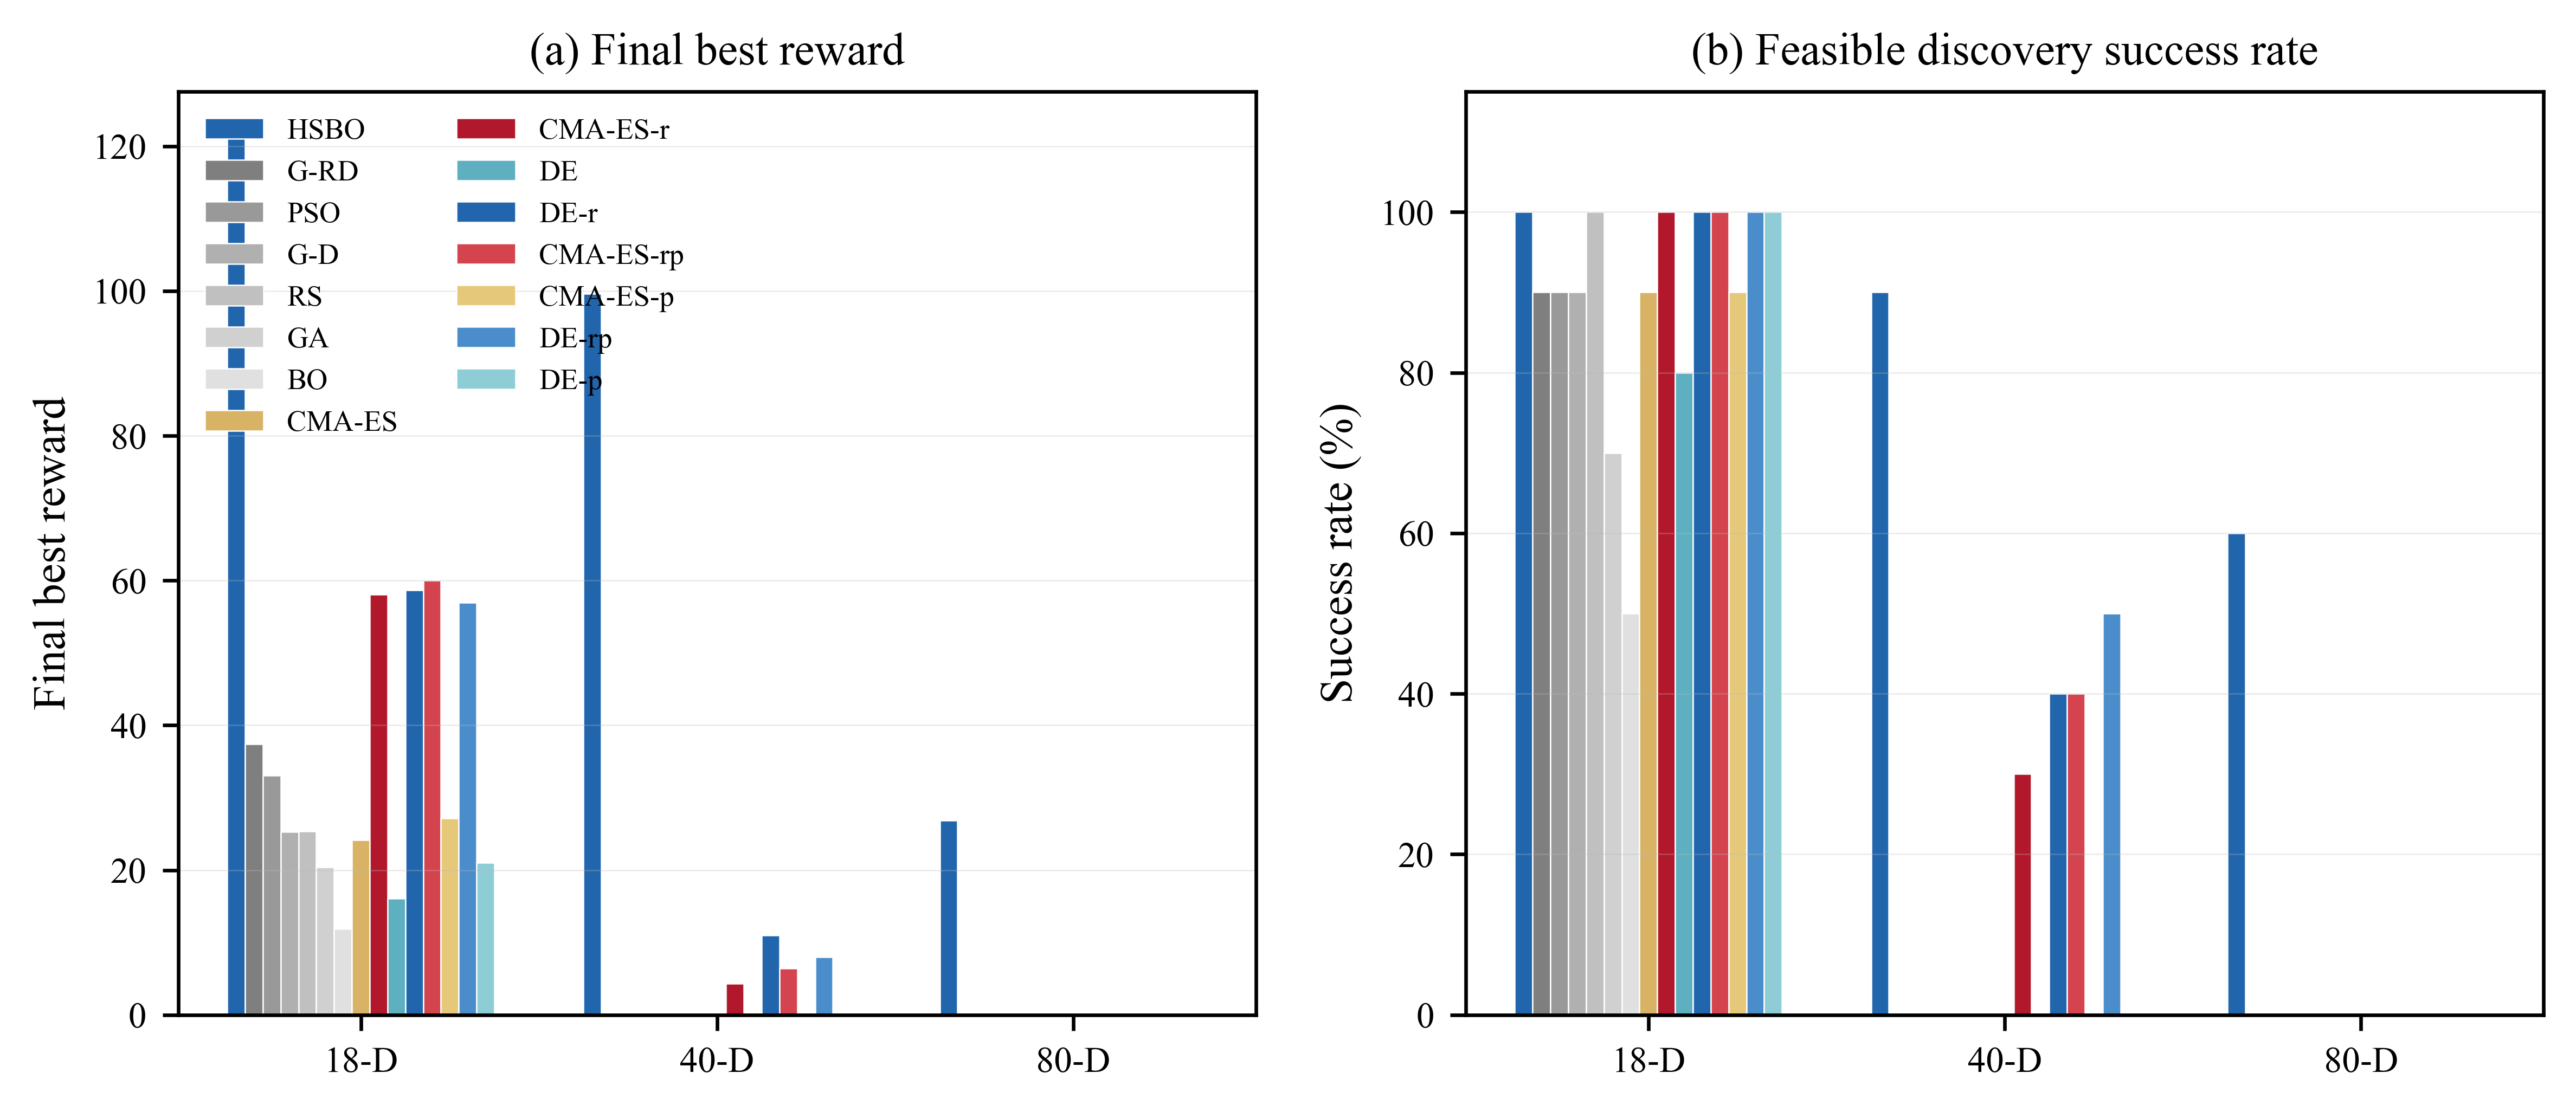

Values plotted in this chart, from the file beside it:
scale, method, n_seeds, final_best_mean, final_best_std, success_rate, feasible_rate
18-D, cmaes_repair, 10, 58.09, 24.67, 100, 16.53
18-D, cmaes, 10, 24.15, 20.86, 90, 2.667
18-D, de_repair, 10, 58.63, 20.38, 100, 12.73
18-D, de, 10, 16.09, 19, 80, 1.733
18-D, cmaes_repair_seeded, 10, 60.04, 22.37, 100, 16.27
18-D, cmaes_seeded, 10, 27.12, 20.48, 90, 3.267
18-D, de_repair_seeded, 10, 56.98, 20.28, 100, 12.33
18-D, de_seeded, 10, 20.99, 18.61, 100, 1.733
18-D, bo, 10, 11.89, 20.67, 50, 7.267
18-D, ga, 10, 20.39, 26.24, 70, 9.000
18-D, greedy_distance, 10, 25.31, 20.83, 90, 4.133
18-D, greedy_reward_density, 10, 37.39, 31.32, 90, 4.133
18-D, hsbo, 10, 121.5, 47.62, 100, 10.8
18-D, pso, 10, 33.06, 30.41, 90, 4.933
18-D, random, 10, 25.33, 19.43, 100, 2.533
40-D, cmaes_repair, 10, 4.330, 8.039, 30, 0.100
40-D, cmaes, 10, 0.000, 0.000, 0.000, 0.000
40-D, de_repair, 10, 10.96, 15.95, 40, 0.200
40-D, de, 10, 0.000, 0.000, 0.000, 0.000
40-D, cmaes_repair_seeded, 10, 6.380, 9.324, 40, 0.200
40-D, cmaes_seeded, 10, 0.000, 0.000, 0.000, 0.000
40-D, de_repair_seeded, 10, 8.022, 10.26, 50, 0.267
40-D, de_seeded, 10, 0.000, 0.000, 0.000, 0.000
40-D, bo, 10, 0.000, 0.000, 0.000, 0.000
40-D, ga, 10, 0.000, 0.000, 0.000, 0.000
40-D, greedy_distance, 10, 0.000, 0.000, 0.000, 0.000
40-D, greedy_reward_density, 10, 0.000, 0.000, 0.000, 0.000
40-D, hsbo, 10, 99.58, 66.43, 90, 1.667
40-D, pso, 10, 0.000, 0.000, 0.000, 0.000
40-D, random, 10, 0.000, 0.000, 0.000, 0.000
80-D, cmaes_repair, 5, 0.000, 0.000, 0.000, 0.000
80-D, cmaes, 5, 0.000, 0.000, 0.000, 0.000
80-D, de_repair, 5, 0.000, 0.000, 0.000, 0.000
80-D, de, 5, 0.000, 0.000, 0.000, 0.000
80-D, cmaes_repair_seeded, 5, 0.000, 0.000, 0.000, 0.000
80-D, cmaes_seeded, 5, 0.000, 0.000, 0.000, 0.000
80-D, de_repair_seeded, 5, 0.000, 0.000, 0.000, 0.000
80-D, de_seeded, 5, 0.000, 0.000, 0.000, 0.000
80-D, bo, 5, 0.000, 0.000, 0.000, 0.000
80-D, ga, 5, 0.000, 0.000, 0.000, 0.000
80-D, greedy_distance, 5, 0.000, 0.000, 0.000, 0.000
80-D, greedy_reward_density, 5, 0.000, 0.000, 0.000, 0.000
80-D, hsbo, 5, 26.84, 29.48, 60, 0.200
80-D, pso, 5, 0.000, 0.000, 0.000, 0.000
80-D, random, 5, 0.000, 0.000, 0.000, 0.000
